The GitHub repository OmarPelcastre/IA.FINAL contains a labelled image folder "data" with 6 categories: alfil, caballo, dama, peon, rey, torre. Examples follow, each with its label.

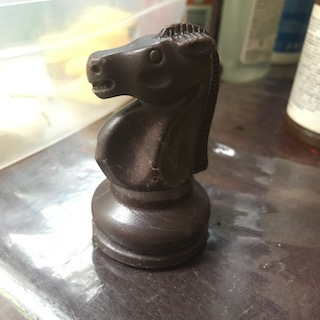
Label: caballo

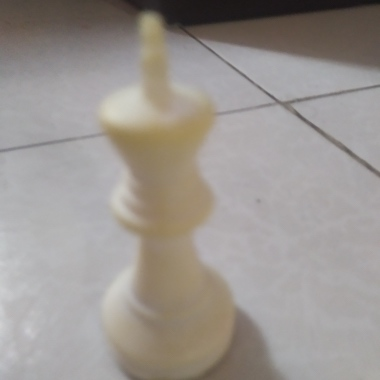
Label: rey

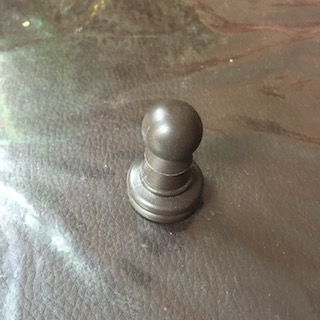
Label: peon

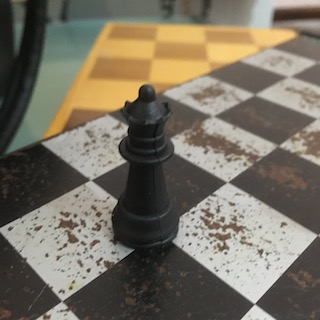
Label: dama

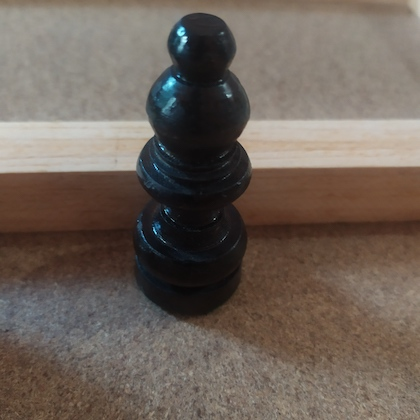
Label: alfil

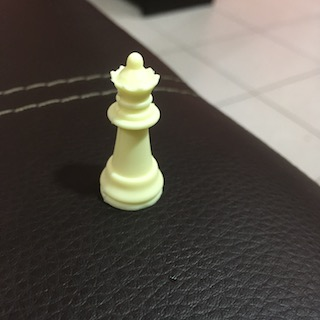
Label: dama
